Run: headless pygame with SDL's dummy video driver; simulated clock (each Clock.tick advances the game by its frame time, no real sleeping); random seed 0; keys injected as events and as key.get_pressed() state; no mouse input.
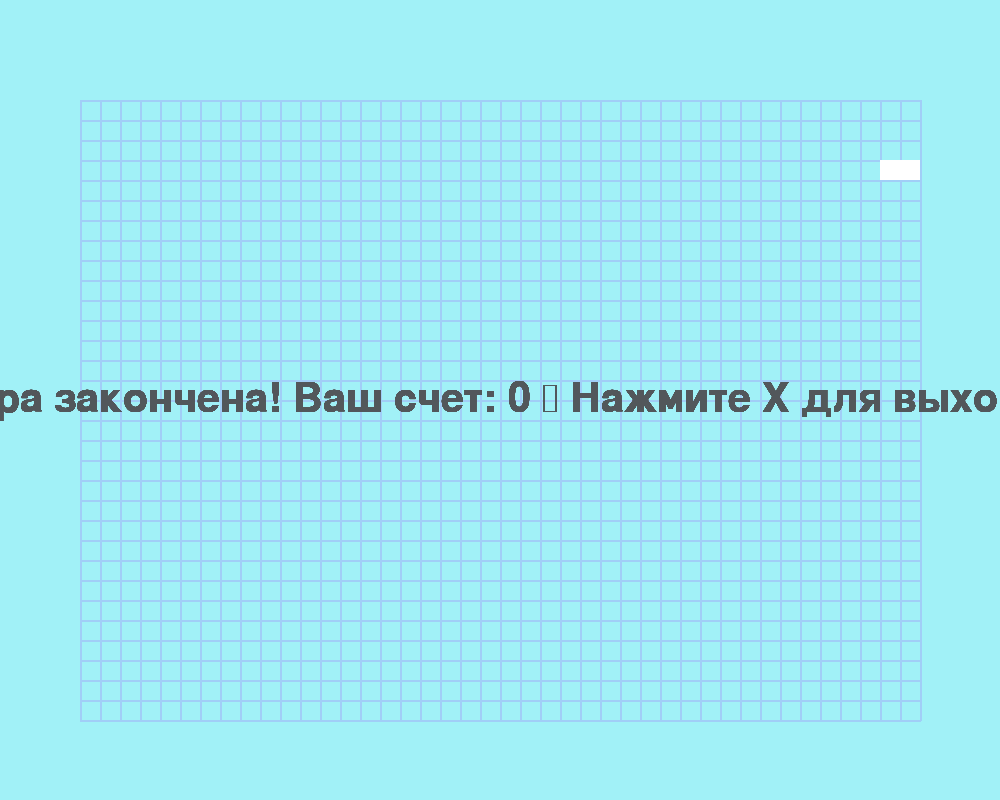
Frame 1 of 4 · flips 1–60 · no input
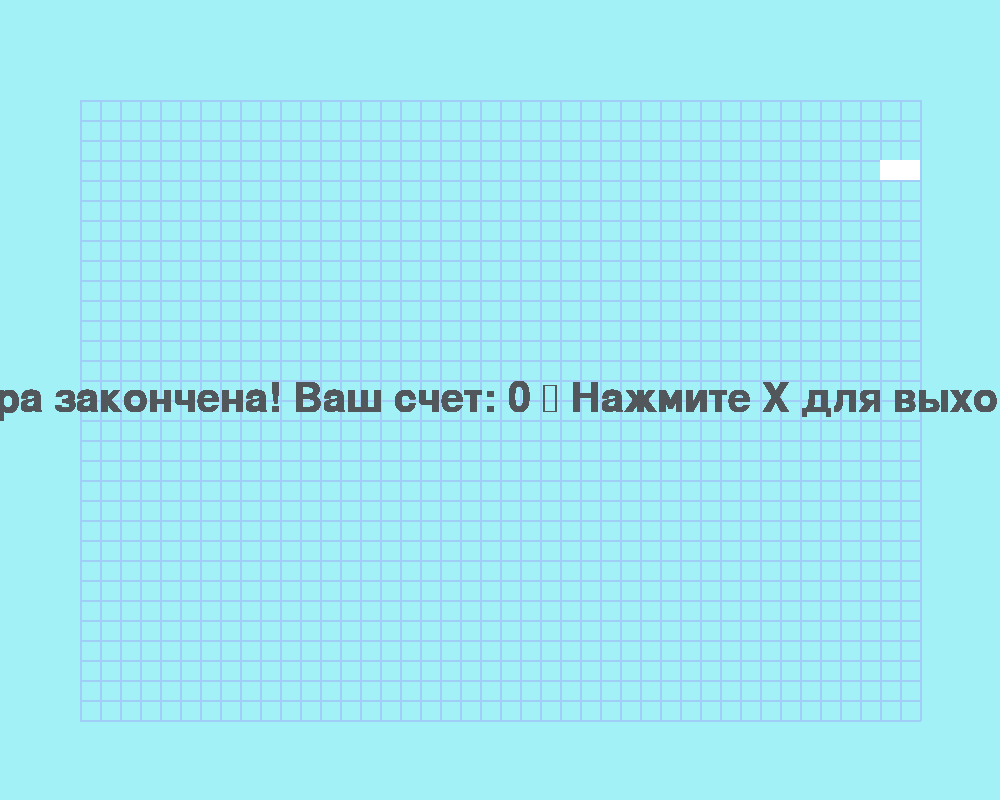
Frame 2 of 4 · flips 61–180 · tapped SPACE, RETURN · held RIGHT (→), D
Frame 3 of 4 · flips 181–300 · held DOWN (↓), S · screen unchanged from frame 2, image omitted
Frame 4 of 4 · flips 301–420 · held LEFT (←), A, UP (↑), W · screen unchanged from frame 3, image omitted

The pygame program that drew these frames:

import pygame
import random

pygame.init()

clock = pygame.time.Clock()

#счет
score = 0

#начальное направление 
direction = 'RIGHT'

# размеры экрана и блока
WIDTH = 1000
HEIGHT = 800
BLOCK = 20
SPEED = 7

# отступы от краев экрана для сетки
rl_edge = 80
upper_edge = 100
down_edge = 80

# координаты сетки
FIELD_LEFT = rl_edge
FIELD_RIGHT = WIDTH - rl_edge
FIELD_UP = upper_edge
FIELD_DOWN = HEIGHT - down_edge

screen = pygame.display.set_mode((WIDTH, HEIGHT))

pygame.display.set_caption("Змейка")

# -> font.font script b/ Climate Crisis/ impact
pause_font = pygame.font.SysFont(None, 60)

#голова
snake_position = [100, 160]

#все части змейки
snake_body = [
    [100, 100],
    [80, 100]
]

#ивент на время для еды
food_event = pygame.USEREVENT +1 
pygame.time.set_timer(food_event, 4000)
current_food = []

#периодическое появление еды. не больше 4 за раз
def get_food():
    if len(current_food) < 4:
        food_pos = [
            random.randrange(FIELD_LEFT + 2 * BLOCK, FIELD_RIGHT - 2 * BLOCK, BLOCK), 
            random.randrange(FIELD_UP + 2 * BLOCK, FIELD_DOWN - 2 * BLOCK, BLOCK)
            ]
        current_food.append(food_pos)

# сетка
def draw_grid():
    #горизонтальные линии. -80 - отступ
    y = upper_edge
    while y <= HEIGHT - down_edge:
        pygame.draw.line(screen, (161,206,247), (rl_edge, y), (WIDTH - rl_edge, y), 2)
        y += BLOCK

    #вертикальные
    x = rl_edge
    while x <= WIDTH - rl_edge:
        pygame.draw.line(screen, (161,206,247), (x, upper_edge), (x, HEIGHT - down_edge), 2)
        x += BLOCK


running = True

# пауза
paused = False

game_over = False

while running:

    for event in pygame.event.get():
        if event.type == pygame.QUIT:
            running = False 

        if event.type == food_event and not paused:
            get_food() 

        if event.type == pygame.KEYDOWN:
            if event.key == pygame.K_ESCAPE:
                paused = not paused
        

            if not paused and not game_over:

            #изменение направления змейки
                if event.key == pygame.K_UP and direction != 'DOWN':
                    direction = 'UP'
                elif event.key == pygame.K_DOWN and direction != 'UP':
                    direction = 'DOWN'
                elif event.key == pygame.K_LEFT and direction != 'RIGHT':
                    direction = 'LEFT'
                elif event.key == pygame.K_RIGHT and direction != 'LEFT':
                    direction = 'RIGHT'

    if not paused and not game_over:
        # движение
        if direction == 'UP':
            snake_position[1] -= BLOCK

        elif direction == 'DOWN':
            snake_position[1] += BLOCK

        elif direction == 'LEFT':
            snake_position[0] -= BLOCK

        elif direction == 'RIGHT':
            snake_position[0] += BLOCK
            
        

        screen.fill((161,241,247))

        # сетка
        draw_grid()

        # постоянная перезапись головы и удаление хвоста для иллюзии движения
        snake_body.insert(0, list(snake_position))

        ate = False

        #проверка на столкновение с едой
        for food in current_food:
            if food == snake_position:
                current_food.remove(food)
                ate = True
                score += 5000
                break
        
        #удаление хвоста
        if not ate:
            snake_body.pop()

        # рендер каждой части змеюки
        for one in snake_body:
            pygame.draw.rect(screen, (255, 255, 255), pygame.Rect(one[0], one[1], BLOCK, BLOCK))

        # проверка на столкновение с границами
        if (snake_position[0] == FIELD_RIGHT - BLOCK and direction == "RIGHT") or (snake_position[0] == FIELD_LEFT and direction == "LEFT") or (
            snake_position[1] == FIELD_UP and direction == "UP") or (snake_position[1] == FIELD_DOWN - BLOCK and direction == "DOWN"):

            #sound

            # crash_time = pygame.USEREVENT +2
            # pygame.time.set_timer(crash_time, 2500)
            # if event.type == crash_time:
            print('условие прошло')
            
            game_over = True

        #рендер еды
        for piece in current_food:
            pygame.draw.rect(screen, (174,139,253) , pygame.Rect(piece[0], piece[1], BLOCK, BLOCK))

    #окно паузы
    if paused:
        # -text
        paused_text = pause_font.render("Пауза!", True, (82,87,91))
        pause_rect = paused_text.get_rect(center = (WIDTH // 2, HEIGHT // 2))
        screen.blit(paused_text, pause_rect)

    if game_over:
        game_over_text = pause_font.render(f"Игра закончена! Ваш счет: {score} \n Нажмите X для выхода", True, (82,87,91) )
        go_rect = game_over_text.get_rect(center = (WIDTH // 2, HEIGHT // 2))
        screen.blit(game_over_text, go_rect)

        for event in pygame.event.get():
            if event.key == pygame.K_x:
                running = False

    pygame.display.flip()

    clock.tick(SPEED)

pygame.quit()

# todo:
# подсчет очков
# окно геймовера
# препятствия
# мб ускорение на j с потерей длины если лень не будет

# музыка базовая, ускорение
# шрифт из файла
# звук при паузе, геймовере, кратком столкновении со стеной

# картинки и змейку градиентную если получится
